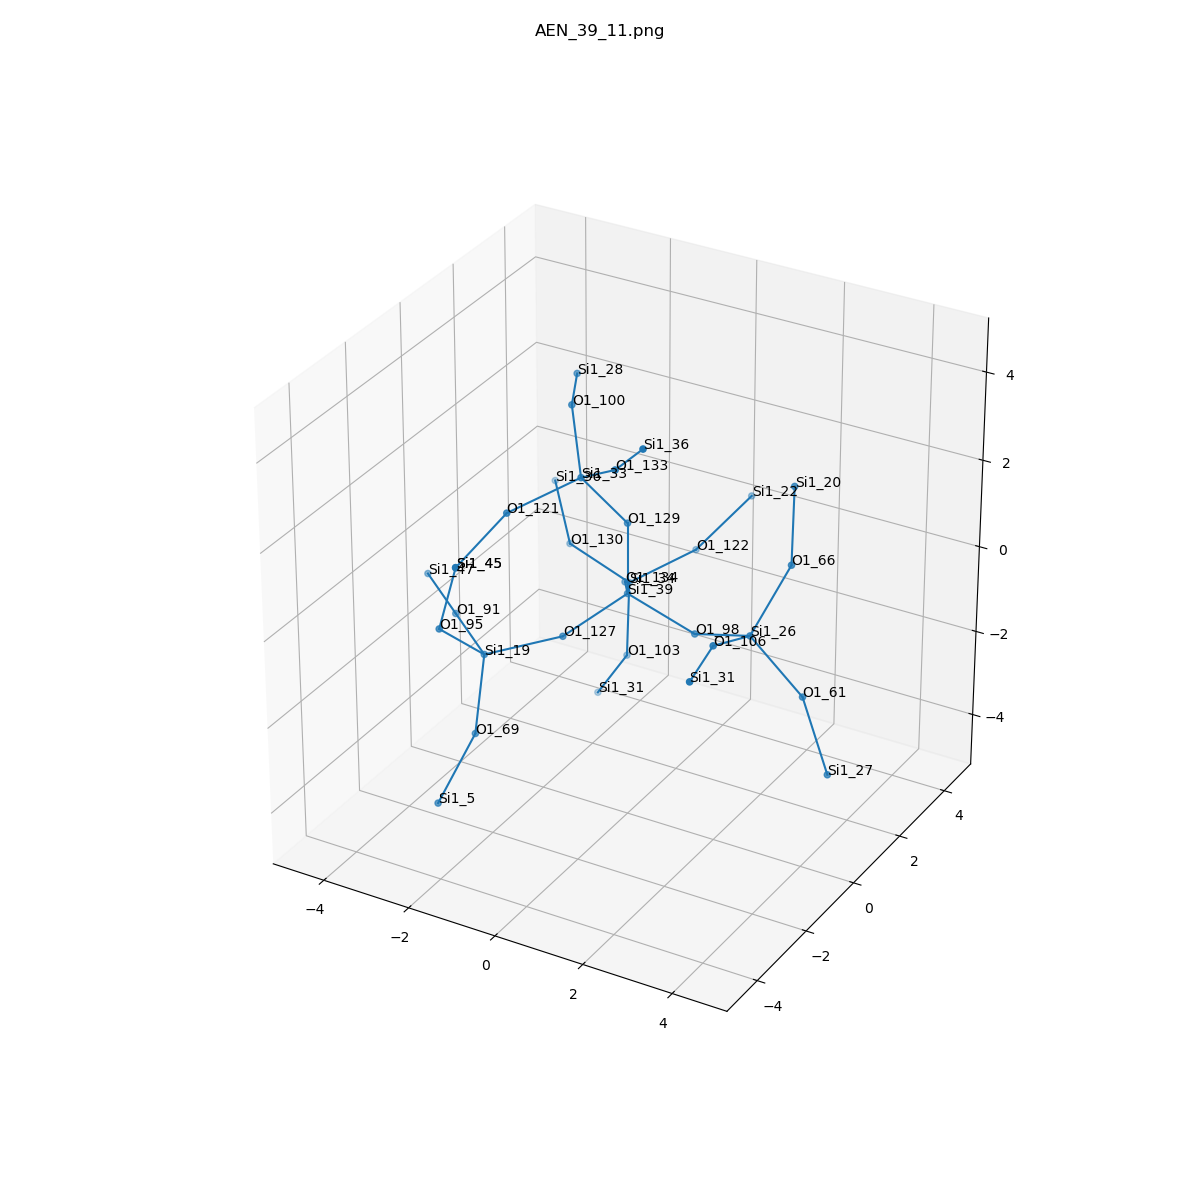

Data behind this chart, as committed beside it:
, neighbor_num, isite, atom, x, y, z, front_index
0, 0, 39, Si1, 0.0, 0.0, 0.0, 
1, 1, 134, O1, -0.7925, 1.27, -0.5892, 0.0
2, 1, 127, O1, -0.6898, -1.369, -0.4984, 0.0
3, 1, 98, O1, 1.537, 1.5407439555097887e-33, -0.4877, 0.0
4, 1, 129, O1, 1.1102230246251565e-16, 4.622231866529366e-33, 1.614, 0.0
5, 2, 34, Si1, -1.41, 2.513, -1.402, 1.0
6, 2, 19, Si1, -2.016, -2.19, -0.8911, 2.0
7, 2, 26, Si1, 2.991, -0.3874, 0.09244, 3.0
8, 2, 33, Si1, -0.5739, -0.8235, 2.877, 4.0
9, 3, 103, O1, -1.322, 2.265, -2.993, 5.0
10, 3, 122, O1, -0.602, 3.865, -1.055, 5.0
11, 3, 130, O1, -2.962, 2.751, -1.03, 5.0
12, 3, 95, O1, -2.329, -3.342, 0.1925, 6.0
13, 3, 91, O1, -3.283, -1.211, -0.8082, 6.0
14, 3, 69, O1, -1.863, -2.821, -2.359, 6.0
15, 3, 66, O1, 3.355, 0.6031, 1.31, 7.0
16, 3, 106, O1, 3.002, -1.899, 0.6433, 7.0
17, 3, 61, O1, 4.091, -0.2223, -1.069, 7.0
18, 3, 100, O1, -1.389, 0.2131, 3.805, 8.0
19, 3, 133, O1, 0.6093, -1.533, 3.705, 8.0
20, 3, 121, O1, -1.609, -1.929, 2.323, 8.0
21, 4, 31, Si1, -2.196, 2.564, -4.315, 9.0
22, 4, 22, Si1, 0.1991, 4.766, 0.009182, 10.0
23, 4, 36, Si1, -3.94, 3.811, -0.308, 11.0
24, 4, 45, Si1, -1.882, -3.402, 1.74, 12.0
25, 4, 47, Si1, -4.551, -0.2319, -0.7253, 13.0
26, 4, 5, Si1, -1.961, -4.099, -3.335, 14.0
27, 4, 20, Si1, 2.868, 1.595, 2.474, 15.0
28, 4, 31, Si1, 3.361, -3.463, 0.7494, 16.0
29, 4, 27, Si1, 4.915, -0.6816, -2.37, 17.0
30, 4, 28, Si1, -2.113, 1.647, 3.67, 18.0
31, 4, 36, Si1, 1.618, -2.215, 4.756, 19.0
32, 4, 45, Si1, -1.882, -3.402, 1.74, 20.0
